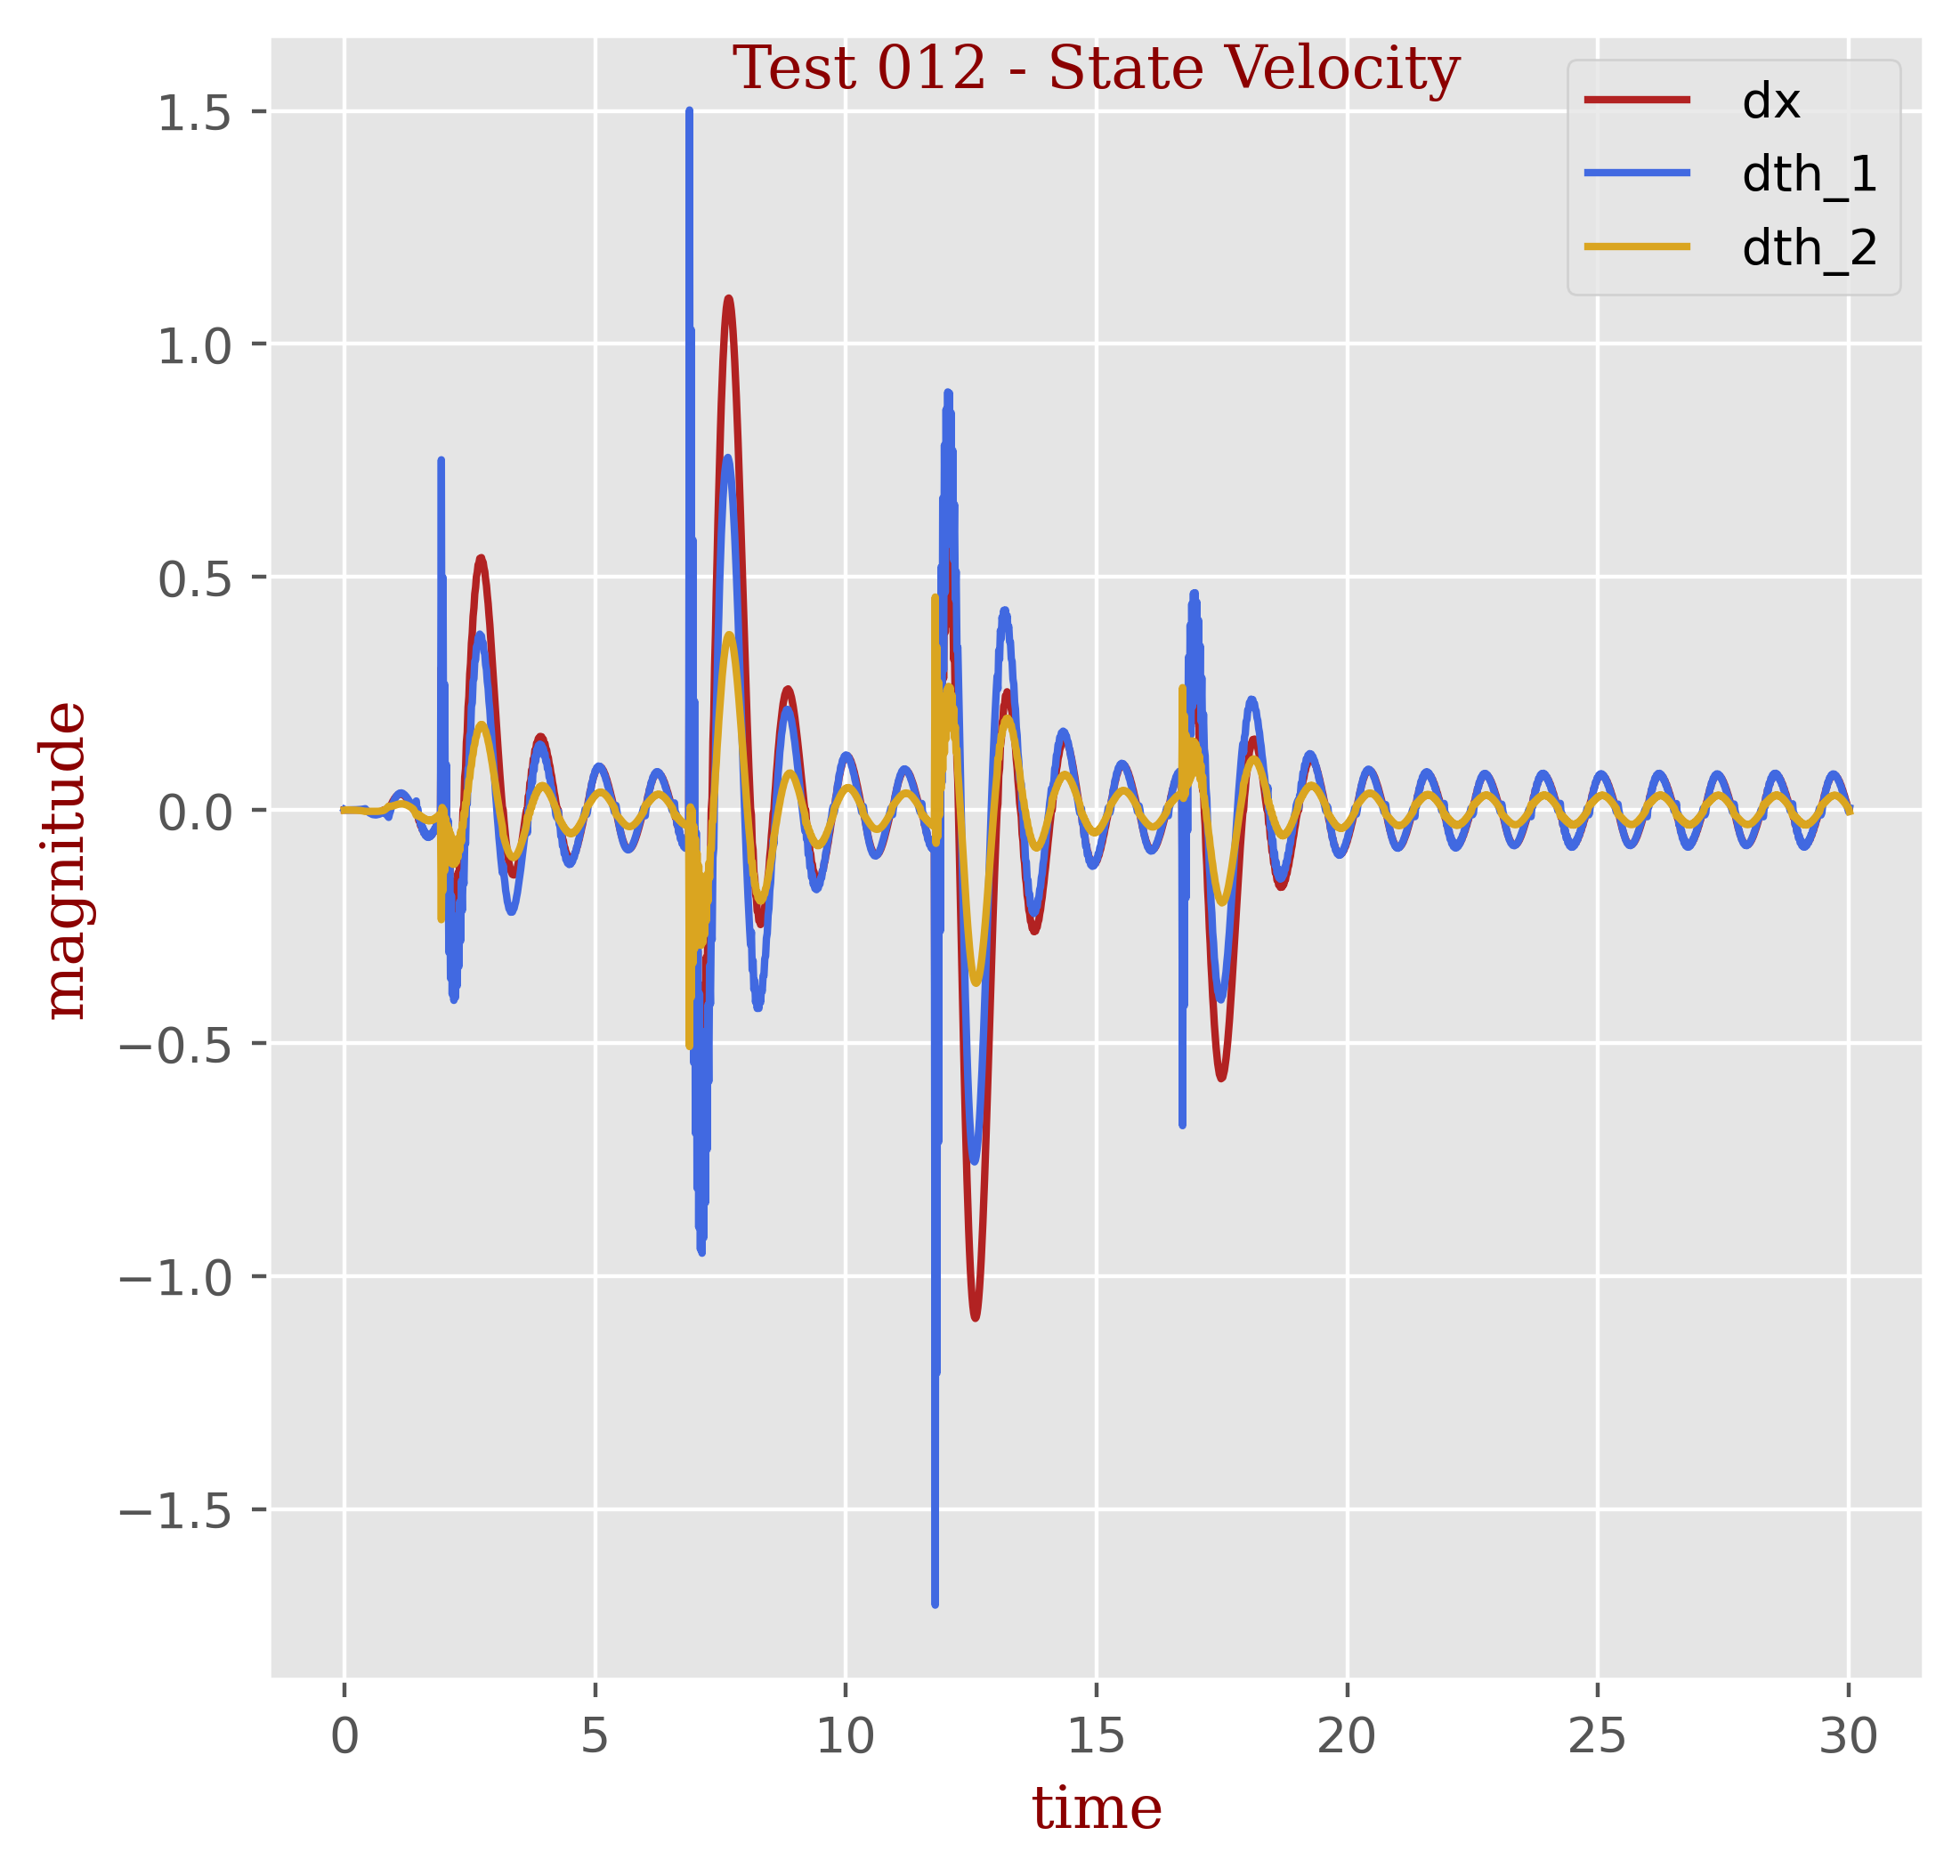

The file beside this chart, header and first rows:
t, dx, dth_1, dth_2
0.0, -2e-05, 0.00097, -0.00029
0.01667, -7e-05, -0.00016, 3e-05
0.03333, 1e-05, 5e-05, -4e-05
0.05, 0.0, 5e-05, -5e-05
0.06667, -0.0, 7e-05, -7e-05
0.08333, -0.0, 9e-05, -9e-05
0.1, -0.0, 0.00011, -0.00012
0.1167, -0.0, 0.00013, -0.00015
0.1333, -0.0, 0.00016, -0.00018
0.15, -0.0, 0.00019, -0.00021
0.1667, -0.0, 0.00023, -0.00026
0.1833, -0.0, 0.00028, -0.00031
0.2, -0.0, 0.00033, -0.00036
0.2167, -0.0, 0.00039, -0.00043
0.2333, -0.0, 0.00046, -0.00051
0.25, -0.0, 0.00054, -0.00061
0.2667, -0.0, 0.00063, -0.00072
0.2833, -0.0, 0.00074, -0.00085
0.3, -0.0, 0.00087, -0.00101
0.3167, -0.0, 0.00103, -0.00119
0.3333, -1e-05, 0.00121, -0.0014
0.35, -1e-05, 0.00143, -0.00166
0.3667, -1e-05, 0.00168, -0.00196
0.3833, -1e-05, 0.00198, -0.00231
0.4, -1e-05, 0.00233, -0.00272
0.4167, -1e-05, 0.00274, -0.00321
0.4333, -0.00121, 0.00037, -0.00293
0.45, -0.00212, -0.00129, -0.00289
0.4667, -0.00318, -0.0033, -0.00277
0.4833, -0.00394, -0.00463, -0.00285
0.5, -0.00481, -0.00624, -0.00282
0.5167, -0.00537, -0.00722, -0.00294
0.5333, -0.006, -0.00842, -0.00295
0.55, -0.00634, -0.00904, -0.00308
0.5667, -0.00671, -0.00985, -0.00308
0.5833, -0.0068, -0.01012, -0.00318
0.6, -0.0069, -0.01056, -0.00314
0.6167, -0.00674, -0.0105, -0.00318
0.6333, -0.00658, -0.01058, -0.00309
0.65, -0.00618, -0.01022, -0.00305
0.6667, -0.00578, -0.01, -0.0029
0.6833, -0.00516, -0.00938, -0.00278
0.7, -0.00455, -0.0089, -0.00255
0.7167, -0.00374, -0.00806, -0.00236
0.7333, -0.00294, -0.00736, -0.00207
0.75, -0.00197, -0.00636, -0.0018
0.7667, -0.00103, -0.00549, -0.00145
0.7833, -0.0, -0.00451, -0.00109
0.8, 0.0, -0.00604, 7e-05
0.8167, 0.0, -0.00768, 0.00133
0.8333, 0.0, -0.00945, 0.00273
0.85, 0.0, -0.01139, 0.00431
0.8667, 0.0, -0.01356, 0.00614
0.8833, 4e-05, -0.01589, 0.00823
0.9, 0.00451, -0.00799, 0.00749
0.9167, 0.00778, -0.0031, 0.00783
0.9333, 0.01203, 0.00399, 0.00763
0.95, 0.01508, 0.0082, 0.00834
0.9667, 0.01889, 0.0143, 0.00848
0.9833, 0.02153, 0.01773, 0.00936
... 1,742 more rows
